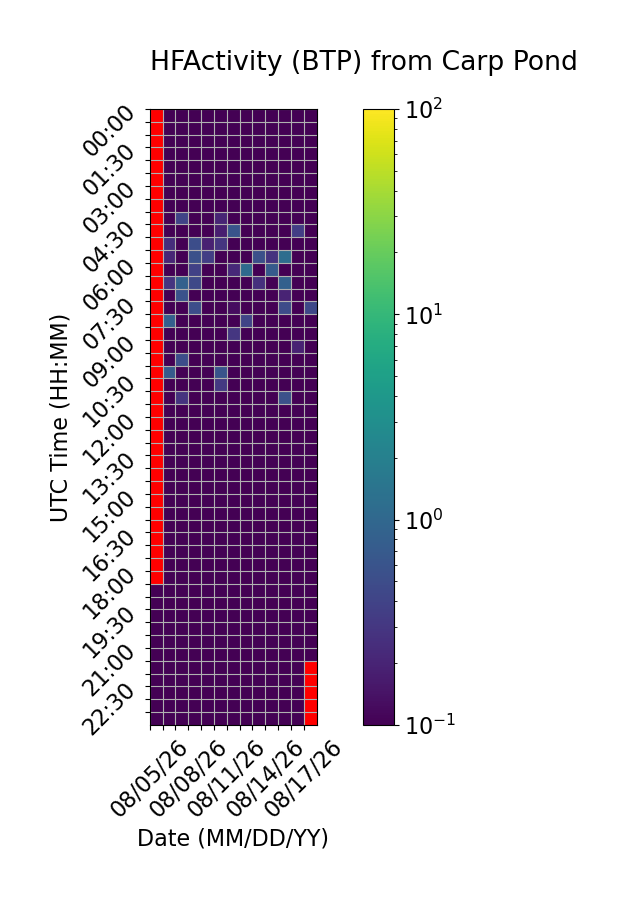

The file beside this chart, header and first rows:
Time (UTC), 08/05/26, 08/06/26, 08/07/26, 08/08/26, 08/09/26, 08/10/26, 08/11/26, 08/12/26, 08/13/26, 08/14/26, 08/15/26, 08/16/26, 08/17/26
00:00, , 0.0, 0.0, 0.0, 0.0, 0.0, 0.0, 0.0, 0.0, 0.0, 0.0, 0.0, 0.0
00:30, , 0.0, 0.0, 0.0, 0.0, 0.0, 0.0, 0.0, 0.0, 0.0, 0.0, 0.0, 0.0
01:00, , 0.0, 0.0, 0.0, 0.0, 0.0, 0.0, 0.0, 0.0, 0.0, 0.0, 0.0, 0.0
01:30, , 0.0, 0.0, 0.0, 0.0, 0.0, 0.0, 0.0, 0.0, 0.0, 0.0, 0.0, 0.0
02:00, , 0.0, 0.0, 0.0, 0.0, 0.0, 0.0, 0.0, 0.0, 0.0, 0.0, 0.0, 0.0
02:30, , 0.0, 0.0, 0.0, 0.0, 0.0, 0.0, 0.0, 0.0, 0.0, 0.0, 0.0, 0.0
03:00, , 0.0, 0.0, 0.0, 0.0, 0.0, 0.0, 0.0, 0.0, 0.0, 0.0, 0.0, 0.0
03:30, , 0.0, 0.0, 0.0, 0.0, 0.0, 0.0, 0.0, 0.0, 0.0, 0.0, 0.0, 0.0
04:00, , 0.0, 0.4154, 0.0, 0.0, 0.2067, 0.0, 0.0, 0.0, 0.0, 0.0, 0.0, 0.0
04:30, , 0.0, 0.03817, 0.0, 0.0, 0.1792, 0.5981, 0.0, 0.0, 0.0, 0.0, 0.3612, 0.0
05:00, , 0.2492, 0.0, 0.5137, 0.1874, 0.2923, 0.0, 0.0, 0.0, 0.0, 0.0, 0.0, 0.0
05:30, , 0.2117, 0.0, 0.5521, 0.359, 0.0, 0.0, 0.0, 0.5402, 0.2739, 1.182, 0.0, 0.0
06:00, , 0.0, 0.0, 0.3787, 0.0, 0.0, 0.22, 1.095, 0.0, 0.7152, 0.0, 0.0, 0.0
06:30, , 0.2926, 0.8483, 0.4479, 0.0, 0.0, 0.0, 0.0, 0.2638, 0.01467, 0.836, 0.0, 0.0
07:00, , 0.0, 0.5633, 0.0, 0.0, 0.0, 0.0, 0.0, 0.0, 0.0, 0.2012, 0.0, 0.0
07:30, , 0.0, 0.0, 0.512, 0.0, 0.0, 0.1273, 0.0, 0.0, 0.0, 0.4813, 0.0, 0.4479
08:00, , 0.8006, 0.0, 0.0, 0.0, 0.0, 0.0, 0.4112, 0.0, 0.0, 0.0, 0.0, 0.0
08:30, , 0.0, 0.0, 0.0, 0.0, 0.0, 0.3007, 0.0, 0.0, 0.0, 0.0, 0.0, 0.0
09:00, , 0.0, 0.0, 0.0, 0.0, 0.0, 0.0, 0.0, 0.0, 0.0, 0.0, 0.1919, 0.0
09:30, , 0.0, 0.5055, 0.0, 0.0, 0.0, 0.0, 0.0, 0.0, 0.0, 0.0, 0.0, 0.0
10:00, , 0.7255, 0.0, 0.0, 0.0, 0.5959, 0.0, 0.0, 0.0, 0.0, 0.0, 0.0, 0.0
10:30, , 0.0, 0.0, 0.0, 0.0, 0.3158, 0.0, 0.0, 0.0, 0.0, 0.0, 0.0, 0.0
11:00, , 0.0, 0.281, 0.0, 0.0, 0.0, 0.0, 0.0, 0.0, 0.0, 0.5527, 0.0, 0.0
11:30, , 0.0, 0.0, 0.0, 0.0, 0.0, 0.0, 0.0, 0.0, 0.0, 0.0, 0.0, 0.0
12:00, , 0.0, 0.0, 0.0, 0.0, 0.0, 0.0, 0.0, 0.0, 0.0, 0.0, 0.0, 0.0
12:30, , 0.0, 0.0, 0.0, 0.0, 0.0, 0.0, 0.0, 0.0, 0.0, 0.0, 0.0, 0.0
13:00, , 0.0, 0.0, 0.0, 0.0, 0.0, 0.0, 0.0, 0.0, 0.0, 0.0, 0.0, 0.0
13:30, , 0.0, 0.0, 0.0, 0.0, 0.0, 0.0, 0.0, 0.0, 0.0, 0.0, 0.0, 0.0
14:00, , 0.0, 0.0, 0.0, 0.0, 0.0, 0.0, 0.0, 0.0, 0.0, 0.0, 0.0, 0.0
14:30, , 0.0, 0.0, 0.0, 0.0, 0.0, 0.0, 0.0, 0.0, 0.0, 0.0, 0.0, 0.0
15:00, , 0.0, 0.0, 0.0, 0.0, 0.0, 0.0, 0.0, 0.0, 0.0, 0.0, 0.0, 0.0
15:30, , 0.0, 0.0, 0.0, 0.0, 0.0, 0.0, 0.0, 0.0, 0.0, 0.0, 0.0, 0.0
16:00, , 0.0, 0.0, 0.0, 0.0, 0.0, 0.0, 0.0, 0.0, 0.0, 0.0, 0.0, 0.0
16:30, , 0.0, 0.0, 0.0, 0.0, 0.0, 0.0, 0.0, 0.0, 0.0, 0.0, 0.0, 0.0
17:00, , 0.0, 0.0, 0.0, 0.0, 0.0, 0.0, 0.0, 0.0, 0.0, 0.0, 0.0, 0.0
17:30, , 0.0, 0.0, 0.0, 0.0, 0.0, 0.0, 0.0, 0.0, 0.0, 0.0, 0.0, 0.0
18:00, , 0.0, 0.0, 0.0, 0.0, 0.0, 0.0, 0.0, 0.0, 0.0, 0.0, 0.0, 0.0
18:30, 0.0, 0.0, 0.0, 0.0, 0.0, 0.0, 0.0, 0.0, 0.0, 0.0, 0.0, 0.0, 0.0
19:00, 0.0, 0.0, 0.0, 0.0, 0.0, 0.0, 0.0, 0.0, 0.0, 0.0, 0.0, 0.0, 0.0
19:30, 0.0, 0.0, 0.0, 0.0, 0.0, 0.0, 0.0, 0.0, 0.0, 0.0, 0.0, 0.0, 0.0
20:00, 0.0, 0.0, 0.0, 0.0, 0.0, 0.0, 0.0, 0.0, 0.0, 0.0, 0.0, 0.0, 0.0
20:30, 0.0, 0.0, 0.0, 0.0, 0.0, 0.0, 0.0, 0.0, 0.0, 0.0, 0.0, 0.0, 0.0
21:00, 0.0, 0.0, 0.0, 0.0, 0.0, 0.0, 0.0, 0.0, 0.0, 0.0, 0.0, 0.0, 0.0
21:30, 0.0, 0.0, 0.0, 0.0, 0.0, 0.0, 0.0, 0.0, 0.0, 0.0, 0.0, 0.0, 
22:00, 0.0, 0.0, 0.0, 0.0, 0.0, 0.0, 0.0, 0.0, 0.0, 0.0, 0.0, 0.0, 
22:30, 0.0, 0.0, 0.0, 0.0, 0.0, 0.0, 0.0, 0.0, 0.0, 0.0, 0.0, 0.0, 
23:00, 0.0, 0.0, 0.0, 0.0, 0.0, 0.0, 0.0, 0.0, 0.0, 0.0, 0.0, 0.0, 
23:30, 0.0, 0.0, 0.0, 0.0, 0.0, 0.0, 0.0, 0.0, 0.0, 0.0, 0.0, 0.0, 
